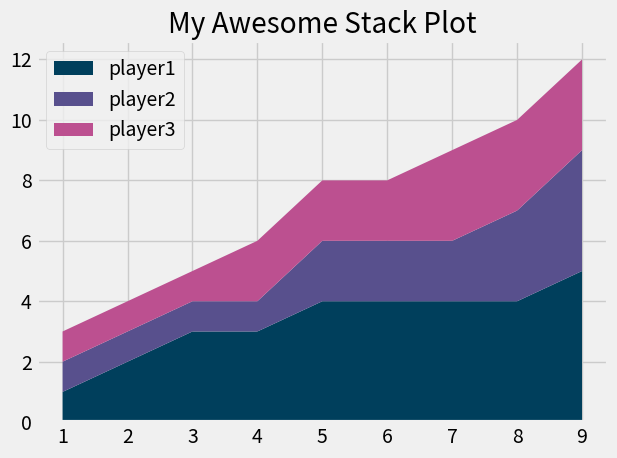

Here is the Python script that generated this plot:
print("working with Stack plots")
from matplotlib import pyplot as plt

plt.style.use("fivethirtyeight")


minutes = [1, 2, 3, 4, 5, 6, 7, 8, 9]

player1 = [1, 2, 3, 3, 4, 4, 4, 4, 5]
player2 = [1, 1, 1, 1, 2, 2, 2, 3, 4]
player3 = [1, 1, 1, 2, 2, 2, 3, 3, 3]

label=['player1','player2','player3']
color=['#003F5C','#58508D','#BC5090']

#plt.pie([1, 1, 1], labels=["Player 1", "Player2", "Player3"])
plt.stackplot(minutes,player1,player2,player3,labels=label,colors=color)
plt.legend(loc='upper left')
plt.title("My Awesome Stack Plot")
plt.tight_layout()
plt.show()
